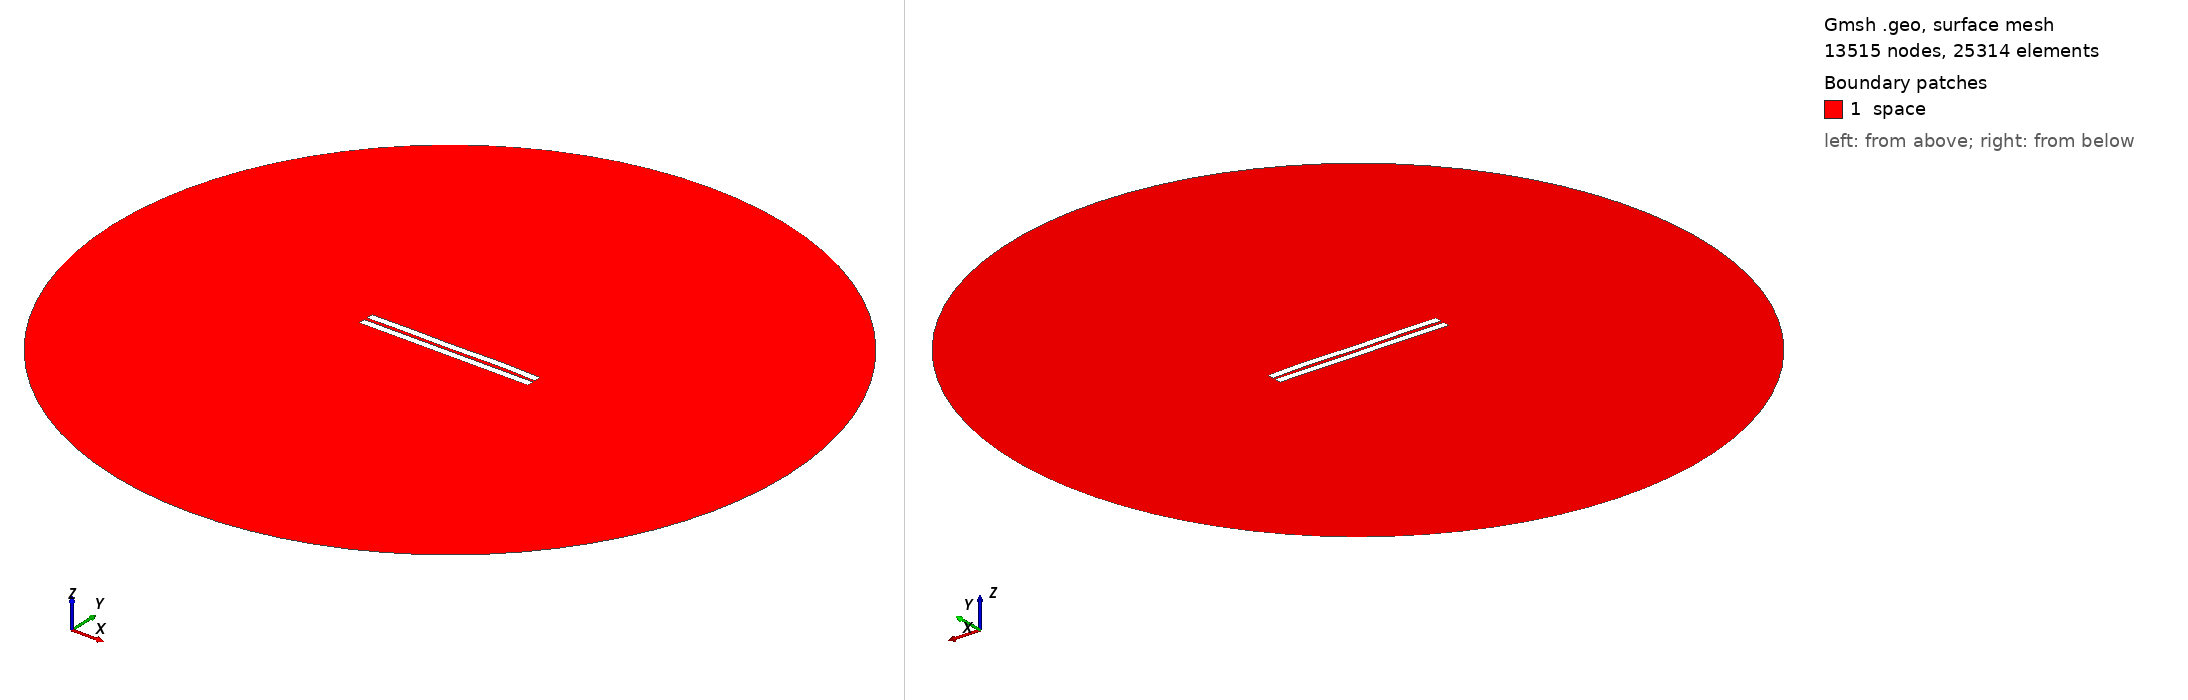

Gmsh geometry script, surface-meshed: 13515 nodes, 25314 surface elements. Boundary patches (legend numbers): 1 space. Left view from above one corner, right view from below the opposite corner. Legend entries are the model's physical surfaces. The drawing asked Gmsh for element sizes between 1% and 20% of the model's largest extent; the script's own settings can give other sizes.

=== 1585.geo (drawn) ===
//---------------------------------------
// Geometry kernel
//---------------------------------------

SetFactory("OpenCASCADE");



//---------------------------------------
// Parameters of the geometry
//---------------------------------------

// Overetch of the upper plate
overetch = 0.0;

// Distance between the plates
distance = 2.0;

// Discretization over the x axis (for the deformation)
nx = 50; 

// Length of the plate
L = 100 - overetch; 

// Number of modes
n = 4; 

// 1st mode coefficient
coeff(1) = 0.0;
beta(1) = 0.596864 * 3.1415926535 / L;

// 2nd mode coefficient
coeff(2) = 0.07499999999999998;
beta(2) = 1.49418 * 3.1415926535 / L;

// 3rd mode coefficient
coeff(3) = -0.075;
beta(3) = 2.50025 * 3.1415926535 / L;

// 4th mode coefficient
coeff(4) = 0.15;
beta(4) = 3.49999 * 3.1415926535 / L;



//---------------------------------------
// Upper plate (deformed rectangle)
//---------------------------------------

// Coordiantes of the upper plate
xmin = -50;
xmax = 50 - overetch;

// Height of the upper plate
yheight = 4 - 2 * overetch;

// Indexes of the points
UpperID[] = {};
LowerID[] = {};
LeftID[] = {};
RightID[] = {};

// Point index
p = 1;

// Horizontal edges
For i In {1:nx}
    x = xmin + (i-1)*(xmax - xmin)/(nx-1);

    y_bottom = distance / 2 + overetch;
    For j In {1:n}
        C = (Cosh(beta(j)*L) + Cos(beta(j)*L)) / (Sinh(beta(j)*L) + Sin(beta(j)*L));
        y_bottom  = y_bottom + coeff(j) * (Cosh(beta(j)*(x+50)) - Cos(beta(j)*(x+50)) - C * (Sinh(beta(j)*(x+50)) - Sin(beta(j)*(x+50))));
    EndFor

    y_top = y_bottom + yheight;

    Point(p) = {x, y_top, 0, 1.0};
    UpperID[i] = p;
    p = p + 1;

    Point(p) = {x, y_bottom, 0, 1.0};
    LowerID[i] = p;
    p = p + 1;
EndFor

// Create point lists
UpperPts[] = {}; LowerPts[] = {};
For i In {1:nx}
  UpperPts[] += {UpperID[i]};
  LowerPts[] += {LowerID[i]};
EndFor

// Build splines
Spline(1) = {UpperPts[]};
Spline(2) = {LowerPts[]};
Line(3) = {LowerPts[nx-1], UpperPts[nx-1]};
Line(4) = {LowerPts[0], UpperPts[0]};

// Build the plane surface
Curve Loop(1) = {2, 3, -1, -4};
Plane Surface(1) = {1};



//---------------------------------------
// Lower plate (rectangle)
//---------------------------------------

// Vertices
Point(1001) = {-50, -1, 0, 1.0};
Point(1002) = { 50, -1, 0, 1.0};
Point(1003) = { 50,  -5, 0, 1.0};
Point(1004) = {-50,  -5, 0, 1.0};

// Edges
Line(5) = {1001, 1002};
Line(6) = {1002, 1003};
Line(7) = {1003, 1004};
Line(8) = {1004, 1001};

// Plane surface
Line Loop(2) = {5, 6, 7, 8};
Plane Surface(2) = {2}; 



//---------------------------------------
// Outer (fictious) boundary
//---------------------------------------

// Points
Point(1005) = {0, 0, 0};       // Center
Point(1006) = {200, 0, 0};     // Start point
Point(1007) = {0, 200, 0};     // 90 degrees
Point(1008) = {-200, 0, 0};    // 180 degrees
Point(1009) = {0, -200, 0};    // 270 degrees

// Circle arcs (each needs start, center, end)
Circle(9) = {1006, 1005, 1007};
Circle(10) = {1007, 1005, 1008};
Circle(11) = {1008, 1005, 1009};
Circle(12) = {1009, 1005, 1006};

// Plane surface for the entire domain
Curve Loop(3) = {9, 10, 11, 12};
Surface(3) = {3};

// Subtract the plates from the whole domain to obtain the actual domain where we want to solve the equations
BooleanDifference{ Surface{3}; Delete; }{ Surface{1}; Surface{2}; Delete; }




//---------------------------------------
// Transfinite Lines/Curves
//---------------------------------------

// Set the number of points on the boundaries
r = 7;

// Plates
Transfinite Curve {1, 2} = 50*r Using Progression 1;
Transfinite Curve {3, 4} = 2*r Using Progression 1;
Transfinite Line {5, 7} = 50*r Using Progression 1;
Transfinite Line {6, 8} = 2*r Using Progression 1;

// Outer boundary
Transfinite Line {9, 10, 11, 12} = 20 Using Progression 1;



//---------------------------------------
// Physical groups
//---------------------------------------                

// Physical curves (boundaries)
Physical Line("force_segment", 10) = {2};
Physical Line("upper_plate", 11) = {1, 3, 4};
Physical Line("lower_plate", 12) = {5, 6, 7, 8};
Physical Line("boundary", 20) = {9, 10, 11, 12};

// Physical Surfaces
Physical Surface("space", 30) = {3};



//---------------------------------------
// 6. Generate the Mesh
//---------------------------------------

// 2D mesh generation
Mesh 2;
